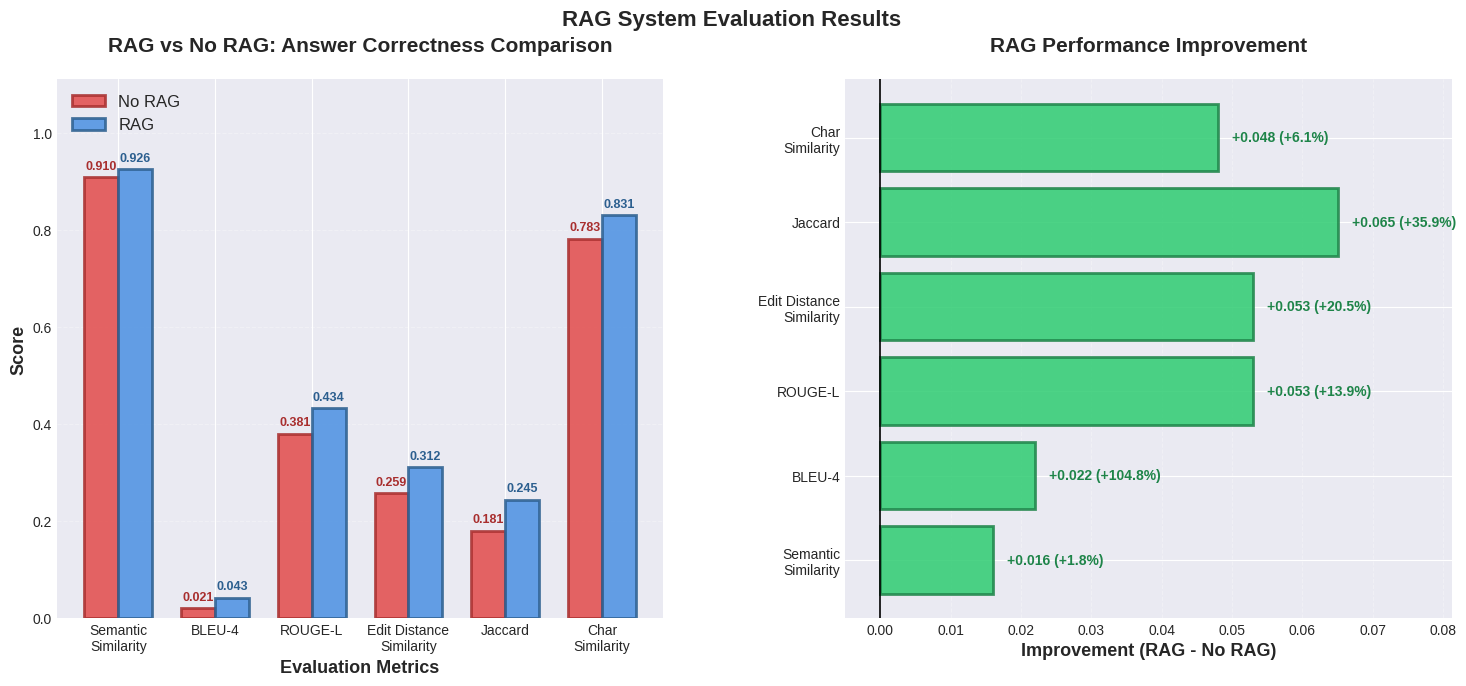

Here is the Python script that generated this plot: (Note: this script raises an exception after producing the figure.)
"""
RAG/plot_comparison.py
生成RAG vs 无RAG的数据对比图
"""

import matplotlib.pyplot as plt
import numpy as np
from pathlib import Path

# 设置中文字体和样式
plt.rcParams['font.sans-serif'] = ['SimHei', 'Microsoft YaHei', 'Arial Unicode MS', 'DejaVu Sans']
plt.rcParams['axes.unicode_minus'] = False
plt.style.use('seaborn-v0_8-darkgrid')

# 数据
metrics = [
    'Semantic\nSimilarity',
    'BLEU-4',
    'ROUGE-L',
    'Edit Distance\nSimilarity',
    'Jaccard',
    'Char\nSimilarity'
]

rag_scores = [0.926, 0.043, 0.434, 0.312, 0.245, 0.831]
no_rag_scores = [0.910, 0.021, 0.381, 0.259, 0.181, 0.783]
differences = [0.016, 0.022, 0.053, 0.053, 0.065, 0.048]

# 创建图表
fig = plt.figure(figsize=(18, 7))
gs = fig.add_gridspec(1, 2, hspace=0.3, wspace=0.3)
ax1 = fig.add_subplot(gs[0, 0])
ax2 = fig.add_subplot(gs[0, 1])

# 左图：柱状图对比（统一坐标轴）
x = np.arange(len(metrics))
width = 0.35

# 使用原始值绘制柱状图（No RAG在左边，RAG在右边）
bars1 = ax1.bar(x - width/2, no_rag_scores, width, label='No RAG', 
                color='#E24A4A', alpha=0.85, edgecolor='#A82E2E', linewidth=2)
bars2 = ax1.bar(x + width/2, rag_scores, width, label='RAG', 
                color='#4A90E2', alpha=0.85, edgecolor='#2C5F8F', linewidth=2)

# 添加数值标签
for i, (bar1, bar2) in enumerate(zip(bars1, bars2)):
    height1 = bar1.get_height()  # No RAG
    height2 = bar2.get_height()   # RAG
    # No RAG标签（左边）
    ax1.text(bar1.get_x() + bar1.get_width()/2., height1 + 0.01,
             f'{height1:.3f}', ha='center', va='bottom', fontsize=9, 
             fontweight='bold', color='#A82E2E')
    # RAG标签（右边）
    ax1.text(bar2.get_x() + bar2.get_width()/2., height2 + 0.01,
             f'{height2:.3f}', ha='center', va='bottom', fontsize=9, 
             fontweight='bold', color='#2C5F8F')

ax1.set_xlabel('Evaluation Metrics', fontsize=13, fontweight='bold')
ax1.set_ylabel('Score', fontsize=13, fontweight='bold')
ax1.set_title('RAG vs No RAG: Answer Correctness Comparison', 
              fontsize=15, fontweight='bold', pad=20)
ax1.set_xticks(x)
ax1.set_xticklabels(metrics, fontsize=10)
ax1.legend(loc='upper left', fontsize=12, framealpha=0.95, shadow=True)
ax1.grid(axis='y', alpha=0.3, linestyle='--', linewidth=0.8)
ax1.set_ylim([0, max(max(rag_scores), max(no_rag_scores)) * 1.2])
ax1.spines['top'].set_visible(False)
ax1.spines['right'].set_visible(False)

# 右图：差异条形图
colors = ['#2ECC71' if d > 0 else '#E74C3C' for d in differences]
bars3 = ax2.barh(metrics, differences, color=colors, alpha=0.85, 
                 edgecolor='#1E8449', linewidth=2)

# 添加数值标签和百分比
for i, (bar, diff) in enumerate(zip(bars3, differences)):
    width = bar.get_width()
    # 计算提升百分比
    improvement_pct = (diff / no_rag_scores[i]) * 100 if no_rag_scores[i] > 0 else 0
    label_text = f'+{diff:.3f} (+{improvement_pct:.1f}%)'
    ax2.text(width + 0.002, bar.get_y() + bar.get_height()/2.,
             label_text, ha='left', va='center', fontsize=10, 
             fontweight='bold', color='#1E8449')

ax2.set_xlabel('Improvement (RAG - No RAG)', fontsize=13, fontweight='bold')
ax2.set_title('RAG Performance Improvement', fontsize=15, fontweight='bold', pad=20)
ax2.axvline(x=0, color='black', linestyle='-', linewidth=1.2)
ax2.grid(axis='x', alpha=0.3, linestyle='--', linewidth=0.8)
ax2.set_xlim([-0.005, max(differences) * 1.25])
ax2.spines['top'].set_visible(False)
ax2.spines['right'].set_visible(False)

# 添加总标题
fig.suptitle('RAG System Evaluation Results', 
              fontsize=16, fontweight='bold', y=0.98)

# 调整布局
plt.tight_layout(rect=[0, 0, 1, 0.96])

# 保存图片
output_path = Path(__file__).parent / 'rag_comparison.png'
plt.savefig(output_path, dpi=300, bbox_inches='tight', facecolor='white', 
            edgecolor='none', pad_inches=0.2)
print(f"Chart saved to: {output_path}")

# 也保存为PDF格式（矢量图）
pdf_path = Path(__file__).parent / 'rag_comparison.pdf'
plt.savefig(pdf_path, bbox_inches='tight', facecolor='white', 
            edgecolor='none', pad_inches=0.2)
print(f"PDF saved to: {pdf_path}")

# 显示图片
plt.show()
